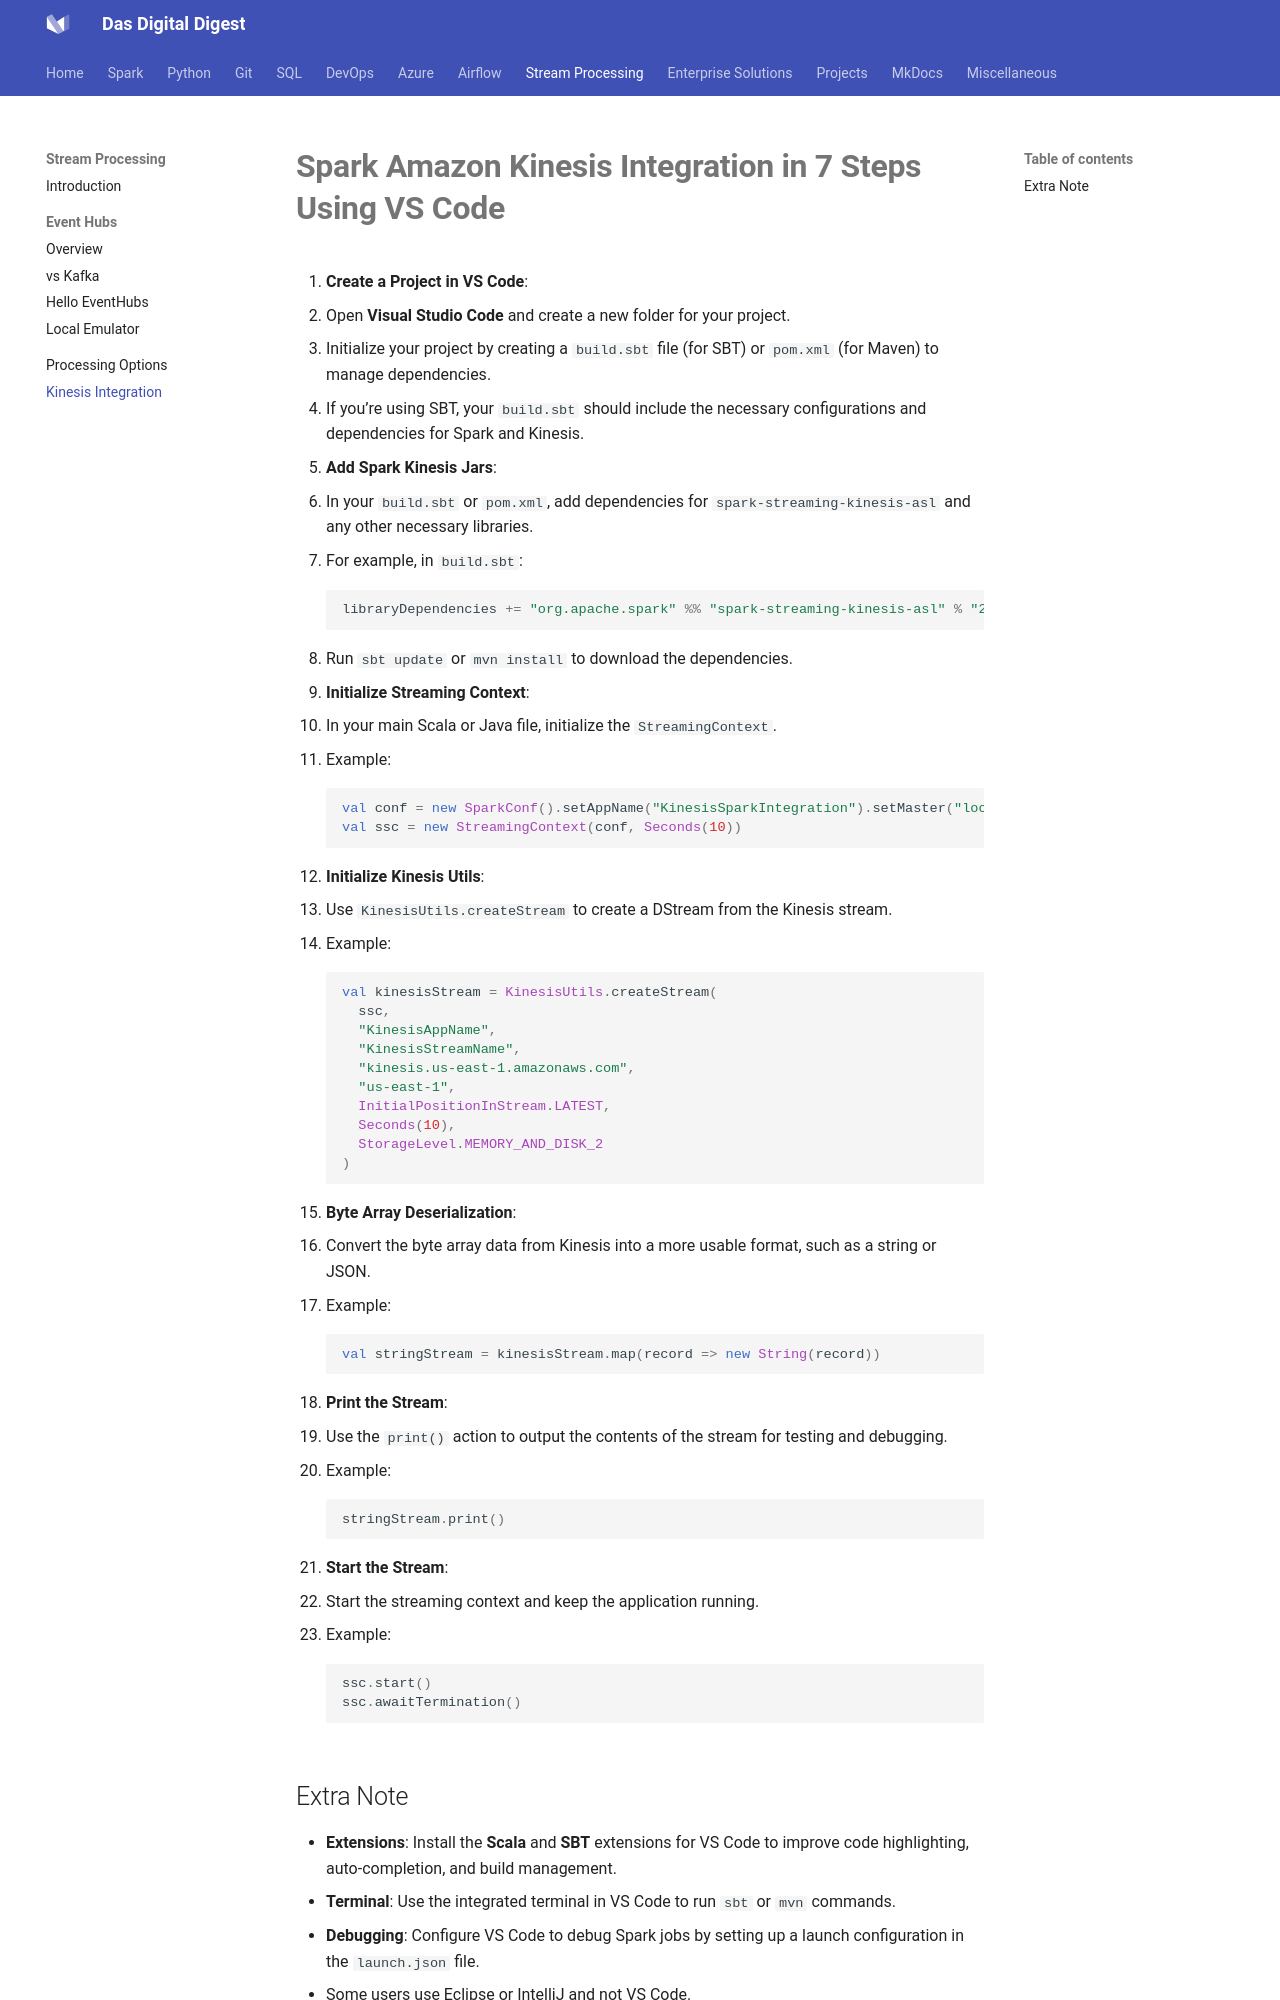

repository: dwdas9/home · page: StreamProcessing/5_AmazonKinesisSparkIntegration.html · generator: mkdocs



# **Spark Amazon Kinesis Integration in 7 Steps Using VS Code**

1. **Create a Project in VS Code**:
   - Open **Visual Studio Code** and create a new folder for your project.
   - Initialize your project by creating a `build.sbt` file (for SBT) or `pom.xml` (for Maven) to manage dependencies.
   - If you’re using SBT, your `build.sbt` should include the necessary configurations and dependencies for Spark and Kinesis.

2. **Add Spark Kinesis Jars**:
   - In your `build.sbt` or `pom.xml`, add dependencies for `spark-streaming-kinesis-asl` and any other necessary libraries.
   - For example, in `build.sbt`:
     ```scala
     libraryDependencies += "org.apache.spark" %% "spark-streaming-kinesis-asl" % "2.4.8"
     ```
   - Run `sbt update` or `mvn install` to download the dependencies.

3. **Initialize Streaming Context**:
   - In your main Scala or Java file, initialize the `StreamingContext`.
   - Example:
     ```scala
     val conf = new SparkConf().setAppName("KinesisSparkIntegration").setMaster("local[*]")
     val ssc = new StreamingContext(conf, Seconds(10))
     ```

4. **Initialize Kinesis Utils**:
   - Use `KinesisUtils.createStream` to create a DStream from the Kinesis stream.
   - Example:
     ```scala
     val kinesisStream = KinesisUtils.createStream(
       ssc,
       "KinesisAppName",
       "KinesisStreamName",
       "kinesis.us-east-1.amazonaws.com",
       "us-east-1",
       InitialPositionInStream.LATEST,
       Seconds(10),
       StorageLevel.MEMORY_AND_DISK_2
     )
     ```

5. **Byte Array Deserialization**:
   - Convert the byte array data from Kinesis into a more usable format, such as a string or JSON.
   - Example:
     ```scala
     val stringStream = kinesisStream.map(record => new String(record))
     ```

6. **Print the Stream**:
   - Use the `print()` action to output the contents of the stream for testing and debugging.
   - Example:
     ```scala
     stringStream.print()
     ```

7. **Start the Stream**:
   - Start the streaming context and keep the application running.
   - Example:
     ```scala
     ssc.start()
     ssc.awaitTermination()
     ```

## Extra Note

- **Extensions**: Install the **Scala** and **SBT** extensions for VS Code to improve code highlighting, auto-completion, and build management.
- **Terminal**: Use the integrated terminal in VS Code to run `sbt` or `mvn` commands.
- **Debugging**: Configure VS Code to debug Spark jobs by setting up a launch configuration in the `launch.json` file.


- Some users use Eclipse or IntelliJ and not VS Code.

# Some Kinesis and Kafka Concepts

## 1. **Streaming Context**
   - **Definition**: In Apache Spark, `StreamingContext` is the main entry point for all Spark Streaming functionality. It is used to define a streaming computation by specifying the sources of streaming data (like Kafka or Kinesis), the transformations to apply to this data, and the output operations.
   - **Purpose**: It manages the execution of the streaming job, setting the batch interval (how often the data is processed) and initiating the actual processing of data streams.
